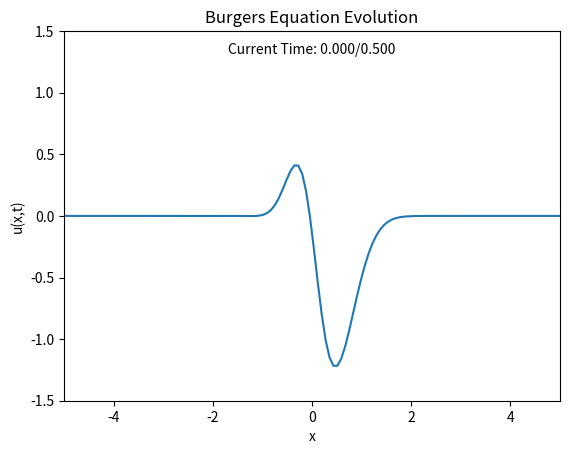

Source code (Python):
import numpy as np
import matplotlib.pyplot as plt
from matplotlib.animation import FuncAnimation
np.random.seed(100)

# Function to initialize u(x, 0) as a Gaussian, now centered around 0
def generate_initial_u(x):
    """
    Generate the initial state u(0, x) as a superposition of two Gaussian functions.
    """
    # Sampling parameters for the Gaussian functions
    a1 = np.random.uniform(0, 2)
    a2 = np.random.uniform(-2, 0)
    mu1 = np.random.uniform(-1, 1)
    mu2 = np.random.uniform(-0.5, 0.5)
    sigma1 = np.random.uniform(0.3, 0.6)
    sigma2 = np.random.uniform(0.4, 0.8)
    
    u = a1 * np.exp(-((x - mu1)**2) / (2 * sigma1**2)) + a2 * np.exp(-((x - mu2)**2) / (2 * sigma2**2))
    u[0] = 0
    u[-1] = 0
    return u


def generate_control_sequence(x, t):
    """
    Generate control sequence w(t, x) as a superposition of 8 Gaussian functions.
    """
    w = np.zeros_like(x)
    for i in range(8):
        ind = np.random.binomial(1, 0.5)
        if i==0:
            ai = np.random.uniform(-1.5,1.5)
        else:
            if ind:
                ai = np.random.uniform(-1.5,1.5)
            else:
                ai = 0
        b1_i = np.random.uniform(0, 1)
        b2_i = np.random.uniform(0, 1)
        sigma1_i = np.random.uniform(0.05, 0.2)
        sigma2_i = np.random.uniform(0.05, 0.2)
        
        w += ai * np.exp(-((x - b1_i)**2) / (2 * sigma1_i**2)) * np.exp(-((t - b2_i)**2) / (2 * sigma2_i**2))
    
    return w

def burgers_update(y, u, dx, dt, nu=0.01):
    '''
    Discretized Burgers equation solver using Lax-Friedrichs method with viscosity
    '''
    y_new = np.copy(y)
    for i in range(1, len(y) - 1): # Loop over the interior points and apply the Lax-Friedrichs scheme with viscosity
        convective_term = (y[i + 1] - y[i - 1]) / (2 * dx) # Convective term (advection)
        diffusive_term = (y[i + 1] - 2 * y[i] + y[i - 1]) / (dx**2) # Diffusive term (viscosity)
        y_new[i] = 0.5 * (y[i+1] + y[i-1]) - (dt/(2*dx))*y[i]*convective_term + nu*dt*diffusive_term + 0.1*u[i]*dt # Lax-Friedrichs update with viscosity
    # Apply 0 boundary conditions
    y_new[0] = 0
    y_new[-1] = 0
    return y_new

# Parameters
x_range=(-5,5)
nt = 500 # Number of time steps
nx = 128 # Number of spatial nodes (grid points)
dt= 0.001 # Temporal interval
dx = (x_range[1]-x_range[0])/nx # Spatial interval
nu = 0.01  # Kinematic viscosity


x = np.linspace(*x_range, nx) # Initialize the spatial grid
y = generate_initial_u(x) # Set the initial condition





#plt.plot(x, y)
#plt.title("Initial condition")
#plt.xlabel("x")
#plt.ylabel("u(x,0)")
#plt.show()
#
#plt.plot(x, burgers_update(y,np.zeros_like(x),dx,dt))
#plt.title("Initial condition")
#plt.xlabel("x")
#plt.ylabel("u(x,0)")
#plt.show()

Y_bar=[]
for t_idx in range(nt):
    u=generate_control_sequence(y,t_idx*dt) # (nx,), Control vector at time t_idx*dt
    y_new=burgers_update(y, u, dx, dt)
    Y_bar.append(y_new)
    y=y_new # Update y
Y_bar=np.array(Y_bar) # (nt, nx)


# Set up the figure and axis for plotting
fig, ax = plt.subplots()
line, = ax.plot(x, y, label="Burgers equation solution")
ax.set_ylim(-1.5, 1.5)
ax.set_xlim(*x_range)
ax.set_title("Burgers Equation Evolution")
ax.set_xlabel("x")
ax.set_ylabel("u(x,t)")
time_text = ax.text(0.5, 0.95, "",
                    transform=ax.transAxes,
                    horizontalalignment='center',
                    verticalalignment='center')

# Animation update function
def update(frame):
    line.set_ydata(Y_bar[frame])
    time_text.set_text(f'Current Time: {frame * dt:.3f}/{nt*dt:.3f}')  # 更新时间提示
    return line, time_text

# Create the animation
ani = FuncAnimation(fig, update, frames=nt, blit=True, interval=20)
plt.show()















